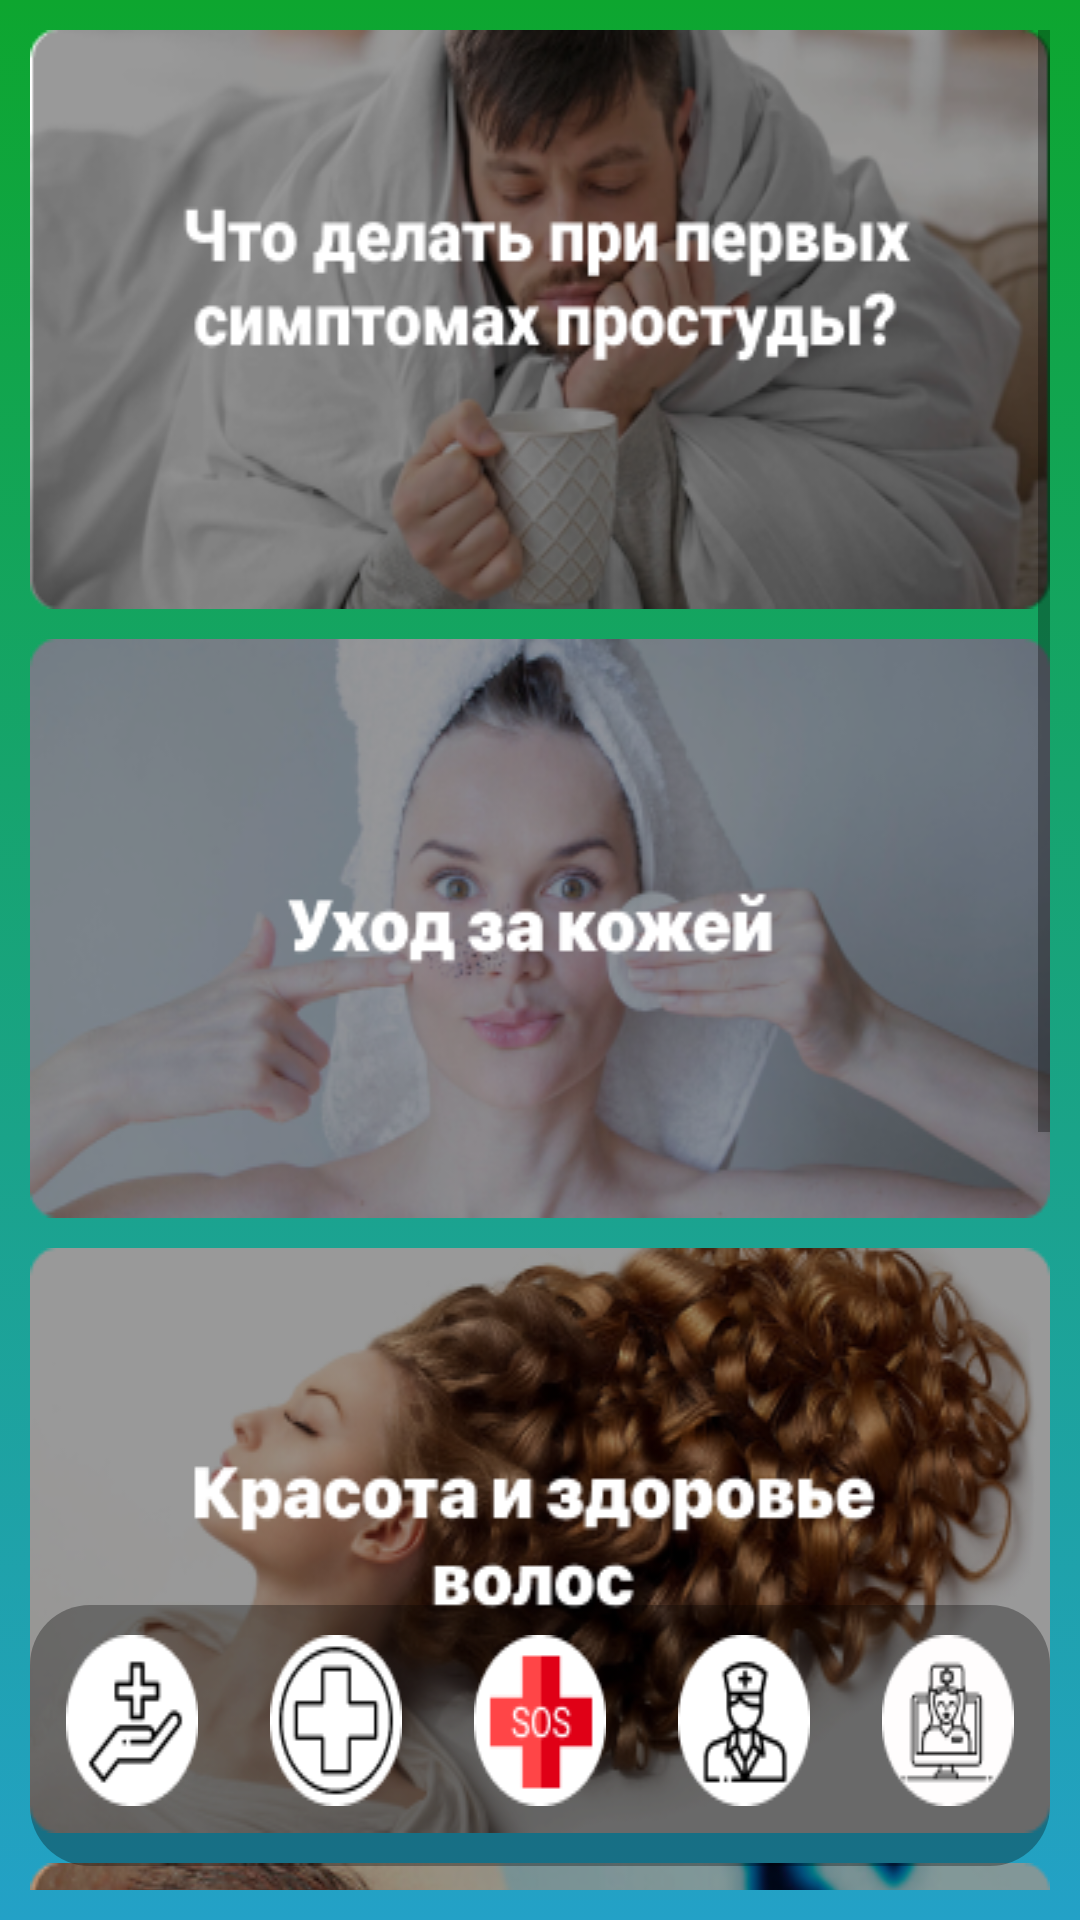

Reconstruct the res/layout file that produces this screen, plus the resources it refers to.
<!-- AndroidManifest.xml: application theme Theme.SashaPopov -->
<!-- res/layout/activity_main.xml -->
<?xml version="1.0" encoding="utf-8"?>
<androidx.constraintlayout.widget.ConstraintLayout xmlns:android="http://schemas.android.com/apk/res/android"
    xmlns:app="http://schemas.android.com/apk/res-auto"
    xmlns:tools="http://schemas.android.com/tools"
    android:layout_width="match_parent"
    android:layout_height="match_parent"
    android:background="@drawable/gradient_background"
    android:padding="10dp"
    tools:context=".MainActivity">


    <ScrollView
        android:layout_width="match_parent"
        android:layout_height="match_parent"
        android:contentDescription="@string/welcome"
        app:layout_constraintBottom_toBottomOf="parent"
        app:layout_constraintEnd_toEndOf="parent"
        app:layout_constraintStart_toStartOf="parent"
        app:layout_constraintTop_toTopOf="parent">

        <LinearLayout
            android:layout_width="match_parent"
            android:layout_height="wrap_content"
            android:orientation="vertical">

            <ImageButton
                android:id="@+id/prostuda_cat"
                android:layout_width="match_parent"
                android:layout_height="wrap_content"
                android:layout_marginBottom="10dp"
                android:background="@drawable/prostuda_cat"
                android:contentDescription="heart_cat_button" />
            <ImageButton
                android:id="@+id/leather_cat_button"
                android:layout_width="match_parent"
                android:layout_height="wrap_content"
                android:layout_marginBottom="10dp"
                android:background="@drawable/button2"
                android:contentDescription="leather_cat_button"/>
            <ImageButton
                android:id="@+id/beauty_cat_button"
                android:layout_width="match_parent"
                android:layout_height="wrap_content"
                android:layout_marginBottom="10dp"
                android:background="@drawable/button3"
                android:contentDescription="beauty_cat_button"/>
            <ImageButton
                android:id="@+id/eyes_cat_button"
                android:layout_width="match_parent"
                android:layout_height="wrap_content"
                android:layout_marginBottom="10dp"
                android:background="@drawable/button4"
                android:contentDescription="eyes_cat_button"/>
            <ImageButton
                android:id="@+id/not_taken_cat_button"
                android:layout_width="match_parent"
                android:layout_height="wrap_content"
                android:layout_marginBottom="10dp"
                android:background="@drawable/button5"
                android:contentDescription="not_taken_cat_button"/>

        </LinearLayout>
    </ScrollView>

    <LinearLayout
        android:layout_width="match_parent"
        android:layout_height="wrap_content"
        android:layout_marginBottom="8dp"
        android:background="@drawable/bottom_nav_bg"
        android:orientation="horizontal"
        android:paddingTop="10dp"
        android:paddingBottom="10dp"
        app:layout_constraintBottom_toBottomOf="parent"
        app:layout_constraintEnd_toEndOf="parent"
        app:layout_constraintStart_toStartOf="parent">

        <ImageButton
            android:id="@+id/hand_button"
            android:layout_width="match_parent"
            android:layout_height="wrap_content"
            android:layout_marginStart="12dp"
            android:layout_marginEnd="12dp"
            android:layout_marginBottom="10dp"
            android:layout_weight="1"
            android:background="@drawable/hand_button"
            android:contentDescription="hand_button" />

        <ImageButton
            android:id="@+id/health_button"
            android:layout_width="match_parent"
            android:layout_height="wrap_content"
            android:layout_marginStart="12dp"
            android:layout_marginEnd="12dp"
            android:layout_marginBottom="10dp"
            android:layout_weight="1"
            android:background="@drawable/health_button"
            android:contentDescription="health_button" />

        <ImageButton
            android:id="@+id/sos_button"
            android:layout_width="match_parent"
            android:layout_height="wrap_content"
            android:layout_marginStart="12dp"
            android:layout_marginEnd="12dp"
            android:layout_marginBottom="10dp"
            android:layout_weight="1"
            android:background="@drawable/sos_button"
            android:contentDescription="sos_button" />

        <ImageButton
            android:id="@+id/doc_button"
            android:layout_width="match_parent"
            android:layout_height="wrap_content"
            android:layout_marginStart="12dp"
            android:layout_marginEnd="12dp"
            android:layout_marginBottom="10dp"
            android:layout_weight="1"
            android:background="@drawable/doc_button"
            android:contentDescription="doc_button" />

        <ImageButton
            android:id="@+id/profile_button"
            android:layout_width="match_parent"
            android:layout_height="wrap_content"
            android:layout_marginStart="12dp"
            android:layout_marginEnd="12dp"
            android:layout_marginBottom="10dp"
            android:layout_weight="1"
            android:background="@drawable/profile_button"
            android:contentDescription="profile_button" />
    </LinearLayout>
</androidx.constraintlayout.widget.ConstraintLayout>
<!-- resources referenced by this layout -->
<resources>
  <!-- drawable bottom_nav_bg (drawable-v24) -->
  <?xml version="1.0" encoding="utf-8"?>
  <selector xmlns:android="http://schemas.android.com/apk/res/android">
      <item>
          <shape>
  
              <solid android:color="#50000000" />
  
              <corners android:radius="20dp" />
          </shape>
      </item>
  </selector>
  <!-- drawable button2: png bitmap (drawable, 84217 bytes) -->
  <!-- drawable button3: png bitmap (drawable, 102414 bytes) -->
  <!-- drawable button4: png bitmap (drawable, 109695 bytes) -->
  <!-- drawable button5: png bitmap (drawable, 126268 bytes) -->
  <!-- drawable doc_button: png bitmap (drawable, 2166 bytes) -->
  <!-- drawable gradient_background (drawable) -->
  <?xml version="1.0" encoding="utf-8"?>
  <selector xmlns:android="http://schemas.android.com/apk/res/android">
      <item>
          <shape>
              <gradient
                  android:angle="90"
                  android:startColor="#23A1C7"
                  android:endColor="#0DA62F"
                  android:type="linear" />
          </shape>
      </item>
  </selector>
  <!-- drawable hand_button: png bitmap (drawable, 1664 bytes) -->
  <!-- drawable health_button: png bitmap (drawable, 2138 bytes) -->
  <!-- drawable profile_button: png bitmap (drawable, 2565 bytes) -->
  <!-- drawable prostuda_cat: png bitmap (drawable, 79816 bytes) -->
  <!-- drawable sos_button: png bitmap (drawable, 1491 bytes) -->
  <string name="welcome">"Welcome !"</string>
  <style name="Theme.SashaPopov" parent="Theme.MaterialComponents.DayNight.NoActionBar">
          
          <item name="colorPrimary">@color/purple_500</item>
          <item name="colorPrimaryVariant">@color/purple_700</item>
          <item name="colorOnPrimary">@color/white</item>
          
          <item name="colorSecondary">@color/teal_200</item>
          <item name="colorSecondaryVariant">@color/teal_700</item>
          <item name="colorOnSecondary">@color/black</item>
          
          <item name="android:statusBarColor" tools:targetApi="l">?attr/colorPrimaryVariant</item>
          
      </style>
  <color name="purple_500">#23A0C8</color>
  <color name="purple_700">#02061C</color>
  <color name="white">#FFFFFFFF</color>
  <color name="teal_200">#FF03DAC5</color>
  <color name="teal_700">#FF018786</color>
  <color name="black">#FF000000</color>
</resources>
